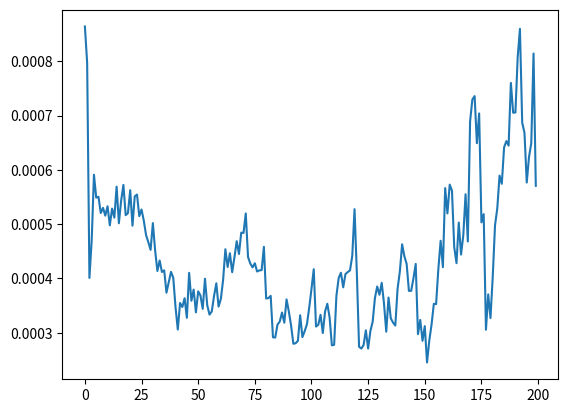

Python code for this plot:
# -*- coding: utf-8 -*-
"""
Created on Wed Mar  6 16:33:51 2019
this script implements optimization of a 80units-tall truss structure subjected to 100units load to vertical height of 80
Optimization is implement by genetic algorithm, where the trait of the best-performing structure is passed to the subsequent generation

[redacted]
"""
# Third-party libraries
import numpy as np

import copy

import matplotlib.pyplot as plt

# =============================================================================
# 
# =============================================================================

## function initialize model data
def Model(XYZ_input,CON_input,BOUN_input):
    XYZ_shape = np.shape(XYZ_input)
    CON_shape = np.shape(CON_input)
    nn = XYZ_shape[0]        #number of nodes
    ndm = XYZ_shape[1]    #number of dimensions
    XYZ = copy.deepcopy(XYZ_input)            #nodal coordinates array
    ne = CON_shape[0]        #number of elements
    CON = copy.deepcopy(CON_input)            #connectivity array
    nen = np.ones(ne)*2        #number of end nodes of each element
    nq = np.ones(ne)*1         #number of basic forces of each element
    ndf = np.ones(ne)*2        #number of DOFs per node per element
    nt = nn*ndm            #total number of DOFs
    nf = nt-np.sum(BOUN_input) #number of free DOFs
    DOF_vec = np.arange(1,nt+1)    
    DOF = np.reshape(DOF_vec,[XYZ_shape[0],XYZ_shape[1]])

    return [nn, ndm, XYZ, ne, CON, nen,nq,ndf,nt,nf,DOF]

## for the desired element # "el" return the its end node coords in "xyz"    
# for the desired element # "el" return the its end node DOF in "id"    
def Localize(XYZ,DOF,CON,ndf,el):      
    CON = CON[el-1]
    ndf = ndf[el-1]

    xyz = [XYZ[CON[0]-1] , XYZ[CON[1]-1]]           #this works for 2D models only
    xyz = np.transpose(xyz)
    
    id_el = [DOF[CON[0]-1] , DOF[CON[1]-1]]           #this works for 2D models only\
    id_el = np.reshape(id_el,[4,1])
    return [xyz, id_el]

## return length and direction cosine    
def ElmLenOr(xyz):
    Dxyz = xyz[:,1]-xyz[:,0]
    L = np.sqrt(np.dot(Dxyz,Dxyz))
    dcx = np.dot(Dxyz,1/L)
    dcx = np.reshape(dcx,[2,1])
    return [L, dcx]


def ag_matrix(xyz):
    [L, dcx] = ElmLenOr(xyz)
    ### this is for truss only
    ag = np.zeros((1,4))  # #only works for trusses,-dcx, dcx
    ag = np.reshape([-dcx,dcx],(4,1))
    
    return ag

def A_matrix(XYZ,CON,BOUN):
    [nn,ndm,XYZ,ne,CON,nen,nq,ndf,nt,nf,DOF] = Model(XYZ,CON,BOUN)
    k=0
    A = np.zeros((ne,nt))  # 
    for el_count in range(ne):
        [xyz, id_el] = Localize(XYZ,DOF,CON,ndf,el_count+1)
        ag = ag_matrix(xyz)
        #ag_shape = np.shape(ag) #for truss only
        #nc = row(ag)     
        for j in range(len(ag)):    
            
            A[k, id_el[j]-1] = ag[j]
        
        k = k+1 # assumes ag is 1 row only (i.e truss)
    return A
    
def Af_matrix(XYZ,A,BOUN):
        nt = len(XYZ)*2
        nf = nt-np.sum(BOUN)
        BOUN_vec = np.reshape(BOUN,nt)
        dofs_Boun = np.where(BOUN_vec==1)
            
        Af = A
        
        for i in range(nt-nf):
            Af = np.delete(Af,dofs_Boun[0][i]-i,1)
            
        return Af
    
def k_matrix(E,A,L):
    k = E*A/L
    return k

def Ks_matrix(XYZ,CON,BOUN,E,A):
    [nn,ndm,XYZ,ne,CON,nen,nq,ndf,nt,nf,DOF] = Model(XYZ,CON,BOUN)
    for el_count in range(ne):
        [xyz, id_el] = Localize(XYZ,DOF,CON,ndf,el_count+1)
        [L, dcx] = ElmLenOr(xyz)
        if el_count==0:
            k = [E*A[el_count]/L]
        else:
            k.append(E*A[el_count]/L)
    #np.kron(np.eye(2),xyz)
    
    Ks = np.eye(ne)*k
    return [Ks, k]

def Pf_matrix(XYZ,P0,BOUN):
    nt = len(XYZ)*2
    nf = nt-np.sum(BOUN)
    BOUN_vec = np.reshape(BOUN,nt)
    dofs_Boun = np.where(BOUN_vec==1)
        
    Pf = np.reshape(P0,(nt,1))
    
    for i in range(nt-nf):
        Pf = np.delete(Pf,dofs_Boun[0][i]-i,0)
    return Pf

def U_final_(XYZ,BOUN,Uf):
    nt = len(XYZ)*2         # number of total dofs
    BOUN_vec = np.reshape(BOUN,nt)

    dofs_Free = np.where(BOUN_vec==0)   # index for free dofs
    U = np.zeros((nt,1))
    for i in range(len(dofs_Free[0][:])):
        U[dofs_Free[0][i]]=Uf[i]
    return U

def XYZ_final_func(XYZ,U):
    XYZ_len = len(XYZ)
    count=0
    XYZ_final = copy.deepcopy(XYZ)
    for i in range(XYZ_len):
        XYZ_final[i][0]=XYZ_final[i][0]+U[count]
        count=count+1
        XYZ_final[i][1]=XYZ_final[i][1]+U[count]
        count=count+1
    return XYZ_final

def Plot_Model(XYZ,label1,label2,linewid):
    #plot nodes
    for i in range(len(XYZ)):
        plt.show()
        plt.plot(XYZ[i][0],XYZ[i][1],label1)

    #Plot elements
    for i in range(len(CON)):
        plt.show()
        plt.plot([XYZ[CON[i][0]-1][0],XYZ[CON[i][1]-1][0]],[XYZ[CON[i][0]-1][1],XYZ[CON[i][1]-1][1]],label2,linewidth=linewid[i])

def Solve_Model(XYZ,CON,BOUN,P0,E,A_els,mag):
    [nn,ndm,XYZ,ne,CON,nen,nq,ndf,nt,nf,DOF] = Model(XYZ,CON,BOUN)
    #[xyz, id_el] = Localize(XYZ,DOF,CON,ndf,3)
    A =  A_matrix(XYZ,CON,BOUN)
    [Ks, kvec] = Ks_matrix(XYZ,CON,BOUN,E,A_els)
    Af = Af_matrix(XYZ,A,BOUN)
    Kf = np.matmul(np.matmul(np.transpose(Af),Ks),Af)
    K = np.matmul(np.matmul(np.transpose(A),Ks),A)
    Pf = Pf_matrix(XYZ,P0,BOUN)
    Uf = np.matmul(np.linalg.inv(Kf),Pf)
    V = np.matmul(Af,Uf)
    Q = np.matmul(Ks,V)
    #print('Q =', Q)
    U = U_final_(XYZ,BOUN,Uf)
    #print('U =', U)       
    P = np.matmul(K,U)
    #print('P =', P)

    return [V,Q,U,P]

def find_in_vec(vec,a):
    ans = np.where(vec==a)
    ans = ans[0][0]
    return ans

def find_best_parent(vec,num):
    ##### this function somehow messes up the input vector and sorts it
    best=[]
    sortedvec = copy.deepcopy(vec)
    sortedvec = sorted(sortedvec)
    for i in range(num):
        best.append(find_in_vec(vec,sortedvec[len(sortedvec)-i-1]))
    return best

def crossover(matrix1,matrix2,mutationSF):
    size1 = np.shape(matrix1)
    isize = size1[0]
    jsize = size1[1]
    matrix_offspring = np.zeros((isize,jsize))
    for j in range(jsize):    
        for i in range(isize):
            allel = np.random.randn()
#            allel = np.random.randn(1,1)
#            allel = allel[0][0]
            SF = np.random.randn()
#            SF = np.random.randn(1,1)
#            SF = SF[0][0]
            if abs((matrix1[i,j]-matrix2[i,j])/matrix1[i,j]) < 0.10:
                matrix_offspring[i,j]=(matrix1[i,j]+matrix2[i,j])/2*(1+SF*mutationSF) 
            else:
                if allel > 0:
                    matrix_offspring[i,j]=matrix1[i,j]*(1+SF*mutationSF) 
                else:
                    matrix_offspring[i,j]=matrix2[i,j]*(1+SF*mutationSF) 
    return matrix_offspring

# =============================================================================
# INPUTS BELOW
# =============================================================================

## COORDINATES ARRAY
#coordinates define coordinates. # of coord = # of rows 
#XYZ = np.array([[0,0],
#               [8,0],
#               [0,8],
#               [8,8],
#               [0,16],
#               [8,16],
#               [0,24],
#               [8,24],
#               [0,32],
#               [8,32]])
# =============================================================================
# Set up genetic Algorithm
# =============================================================================


num_parents = 4 #choose divisble by 4
choose_parents = 1
epoch = 200

mutationSF_A = 0.05
mutationSF_XYZ = 0.05

Y_max_arr = np.zeros([epoch,num_parents])
objective_arr = np.zeros([epoch,num_parents])
objective_best_ea_epoch = np.zeros([epoch,1])
best_parent_arr = np.zeros([epoch,num_parents])

xi = -8

X = np.transpose([xi,20,
                  8,20,
                  xi,40,
                  8,40,
                  xi,60,
                  8,60])

X = np.reshape(X,[len(X),1])

X_arr = np.zeros([num_parents,len(X),1])

for i in range(num_parents):
    for j in range(len(X)):
        X_arr[i,j,0] = X[j]*(1+np.random.randn()*mutationSF_XYZ)



XYZ_init = np.ones((epoch,num_parents,10,2))

## CONNECTIVITY ARRAY
#define element and the nodes they connect to. # of row = # of elements
CON = np.array( [[1,3],  
                [1,4],
                [1,2],
                [2,3],
                [2,4],
                
                [3,5],
                [3,4],
                [3,6],
                [4,5],
                [4,6],
                
                [5,7],
                [5,6],
                [5,8],
                [6,7],
                [6,8],
                
                [7,9],
                [7,8],
                [7,10],
                [8,9],
                [8,10],
                
                [9,10]])  

# define boundary condition.  "1" = bound, "0" = free
BOUN = np.array([[1,1],
                [1,1],
                [0,0],
                [0,0],
                [0,0],
                [0,0],
                [0,0],
                [0,0],
                [0,0],
                [0,0]])

P0 = np.zeros(np.shape(BOUN))
P0[9,0]= 100    

print('===================================== initiating A_els_arr')
A_els_arr = np.abs(np.random.randn(epoch,num_parents,len(CON),1)*20)
#A_els_arr = np.abs(np.ones((epoch,num_parents,len(CON),1))*20)
    
for k in range(epoch):
    print('===================================== iterating on epoch #:',k)
    for j in range(num_parents):
        #print('=============== iterating on parent #:',j)
        ## define coordinate
        ## intialize parents
        XYZ_basic = np.array([[-8,0],
                               [8,0],
                               [X_arr[j,0,0],X_arr[j,1,0]],
                               [X_arr[j,2,0],X_arr[j,3,0]],
                               [X_arr[j,4,0],X_arr[j,5,0]],
                               [X_arr[j,6,0],X_arr[j,7,0]],
                               [X_arr[j,8,0],X_arr[j,9,0]],
                               [X_arr[j,10,0],X_arr[j,11,0]],
                               [-8,80],
                               [8,80]])

                        
        XYZ_init[k,j,:,:] = XYZ_basic
        
        XYZ_init_shape = np.shape(XYZ_init)
        
        XYZ = copy.deepcopy(XYZ_basic)
        
        ## define member areas
        A_els = A_els_arr[k,j,:,0]
        A_els = np.reshape(A_els,(len(A_els),1))
        
        ## determine highest coordination
        Y_max = max(XYZ[:,1])
        Y_min = min(XYZ[:,1])
        Y_max_arr[k,j] = Y_max
        Y_max_where = np.where(XYZ==Y_max) 
        
        ## define elastic modulus        
        E = 29000
     
        ## calculate results
        [V,Q,U,P] = Solve_Model(XYZ,CON,BOUN,P0,E,A_els,100)
        
        stress = np.abs(Q/A_els)
        
        Amin = np.abs(A_els*stress)/36
        
        ## calculate member lengths
        L_els = np.zeros((len(CON),1))
        for i in range(len(CON)):
            [nn,ndm,XYZ,ne,CON,nen,nq,ndf,nt,nf,DOF] = Model(XYZ,CON,BOUN)
            [xyz, id_el] = Localize(XYZ,DOF,CON,ndf,i+1)
            [L, dcx] = ElmLenOr(xyz)
            L_els[i] = L
        
        # =============================================================================
        # 
        # =============================================================================
        cost = np.dot(np.transpose(L_els),(Amin+(A_els-Amin)**2))
        
        objective_arr[k,j] = np.sign(Y_max)*(Y_max-Y_min)/cost
        
        

    best_parent = find_best_parent(objective_arr[k,:],num_parents)
    best_parent_arr[k,:] = best_parent
    objective_best_ea_epoch[k,0] = objective_arr[k,best_parent[0]]
    print('objective = ',objective_arr[k,best_parent[0]])
    
    #=========================== plot force results
    plt.clf()
    plt.figure(1)
#    Plot_Model(XYZ,'ro','r-',Q*0.05)
    
    #=========================== plot displacement results
#    XYZ_magnified = XYZ_final_func(XYZ_init[best_parent[0],:,:],U*10)
#    plt.figure(1)
#    plt.xlim([0,10])
#    plt.ylim([0,100])
    Plot_Model(XYZ_init[k,best_parent[0],:,:],'bo','b-',A_els*0.25)
    plt.show()
#    Plot_Model(XYZ_magnified,'ro','r--',A_els*0.1)     
    plt.pause(0.01)
    
    #=========================== revise weights and biases of each offspring
    # initialize zero matrix to write new bias/weight information
    XYZ_init_n = np.zeros((num_parents,XYZ_init_shape[2],2))
    A_els_arr_n = np.zeros((num_parents,len(CON),1))
    
    
    for i1 in range(num_parents):
        #print('=============== crossover on parent #:',i1)
        j1 = round(i1/2)
        
        X_n = crossover(X_arr[best_parent[j1-1],:,:],X_arr[best_parent[choose_parents-j1-1],:,:],mutationSF_XYZ)
        A_els_n = crossover(A_els_arr[k,best_parent[j1-1],:,:],A_els_arr[k,best_parent[choose_parents-j1-1],:,:],mutationSF_A)
        
        ### replace previous parent array with new parents array
        X_arr[i1,:,:] = X_n      
        A_els_arr_n[i1,:,:] = A_els_n        
        
    if k == epoch-1:
        print('run ends')
    else:
        A_els_arr[k+1,:,:,:] = A_els_arr_n

[V,Q,U,P] = Solve_Model(XYZ_init[epoch-1,best_parent[0],:,:],CON,BOUN,P0,E,A_els_arr[epoch-1,best_parent[0],:,:],1)
plt.clf()
plt.figure(1)
plt.show()
Plot_Model(XYZ_init[epoch-1,best_parent[0],:,:],'bo','b-',A_els_arr[epoch-1,best_parent[0],:,:]*1)
Plot_Model(XYZ_init[epoch-1,best_parent[0],:,:],'ro','r--',abs(Q)*0.05)

(abs(Q/36)-A_els_arr[epoch-1,best_parent[0],:,:])

plt.figure(2)
plt.plot(np.arange(0,epoch),objective_best_ea_epoch)
